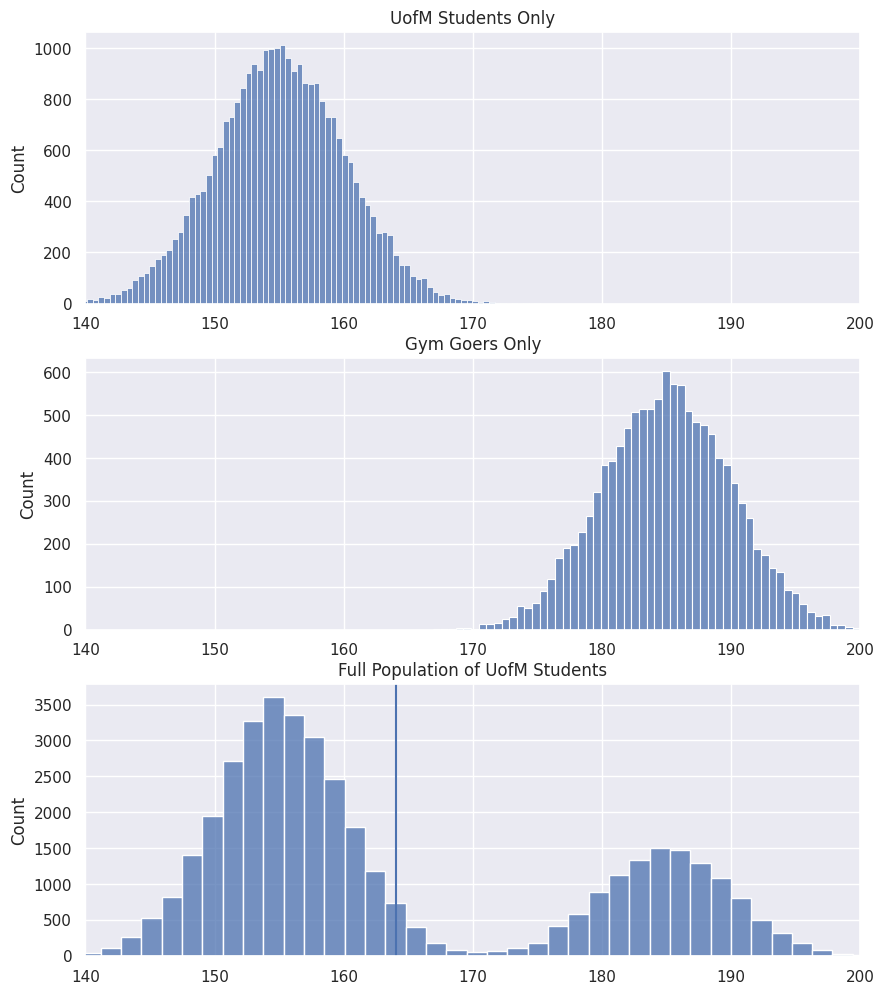

Source code (Python):
# Import the packages that we will be using for the tutorial
import numpy as np # for sampling for the distributions
import matplotlib.pyplot as plt # for basic plotting
import seaborn as sns; sns.set() # for plotting of the histograms

# Recreate the simulations from the video
mean_uofm = 155
sd_uofm = 5
mean_gym = 185
sd_gym = 5
gymperc = .3
totalPopSize = 40000

# Create the two subgroups
uofm_students = np.random.normal(mean_uofm, sd_uofm, int(totalPopSize * (1 - gymperc)))
students_at_gym = np.random.normal(mean_gym, sd_gym, int(totalPopSize * (gymperc)))

# Create the population from the subgroups
population = np.append(uofm_students, students_at_gym)


# Set up the figure for plotting
plt.figure(figsize=(10,12))

# Plot the UofM students only
plt.subplot(3,1,1)
sns.histplot(uofm_students)
plt.title("UofM Students Only")
plt.xlim([140,200])

# Plot the Gym Goers only
plt.subplot(3,1,2)
sns.histplot(students_at_gym)
plt.title("Gym Goers Only")
plt.xlim([140,200])

# Plot both groups together
plt.subplot(3,1,3)
sns.histplot(population)
plt.title("Full Population of UofM Students")
plt.axvline(x = np.mean(population))
plt.xlim([140,200])

plt.show()

